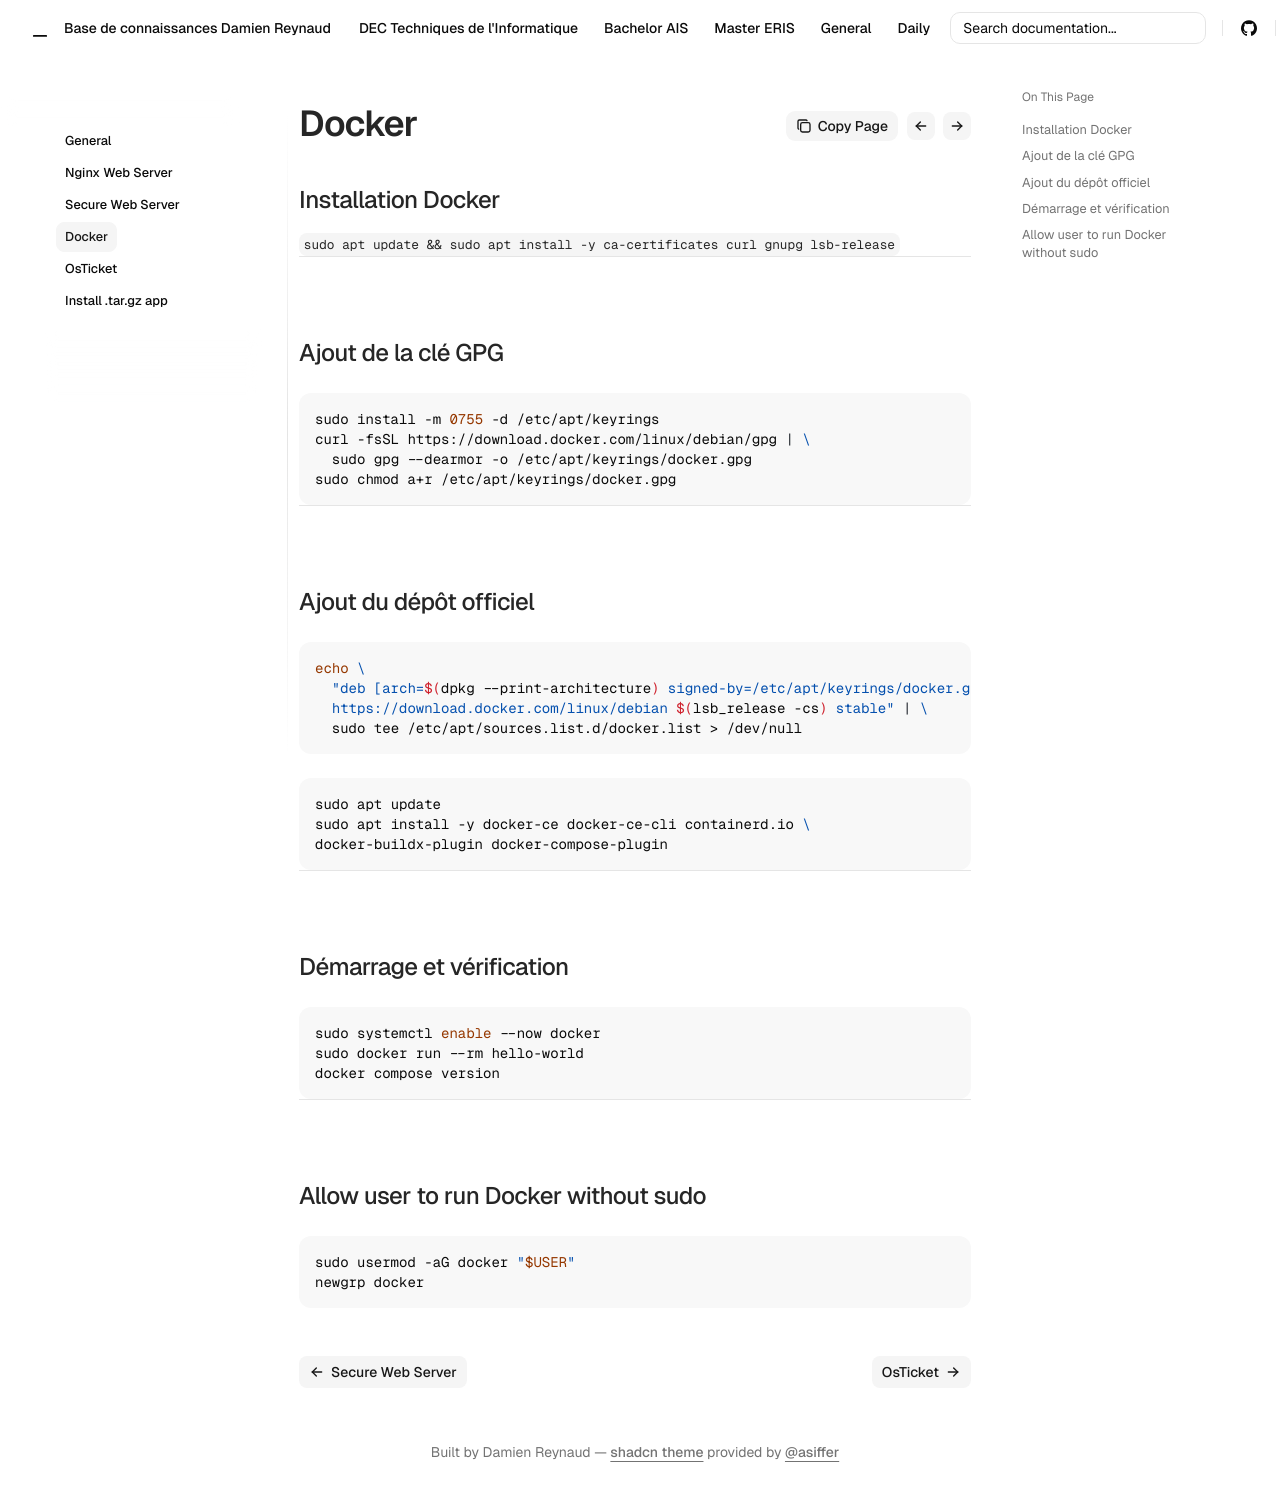

repository: Coockiepickle/Knowledge-Base · page: general/docker/index.html · generator: mkdocs

## Installation Docker

`sudo apt update && sudo apt install -y ca-certificates curl gnupg lsb-release`  
  
---

## Ajout de la clé GPG

```bash
sudo install -m 0755 -d /etc/apt/keyrings
curl -fsSL https://download.docker.com/linux/debian/gpg | \
  sudo gpg --dearmor -o /etc/apt/keyrings/docker.gpg
sudo chmod a+r /etc/apt/keyrings/docker.gpg
```
  
---

## Ajout du dépôt officiel

```bash
echo \
  "deb [arch=$(dpkg --print-architecture) signed-by=/etc/apt/keyrings/docker.gpg] \
  https://download.docker.com/linux/debian $(lsb_release -cs) stable" | \
  sudo tee /etc/apt/sources.list.d/docker.list > /dev/null
```

```bash
sudo apt update
sudo apt install -y docker-ce docker-ce-cli containerd.io \
docker-buildx-plugin docker-compose-plugin
```
  
---

## Démarrage et vérification

```bash
sudo systemctl enable --now docker
sudo docker run --rm hello-world
docker compose version
```
  
---

## Allow user to run Docker without sudo

```bash
sudo usermod -aG docker "$USER"
newgrp docker
```
